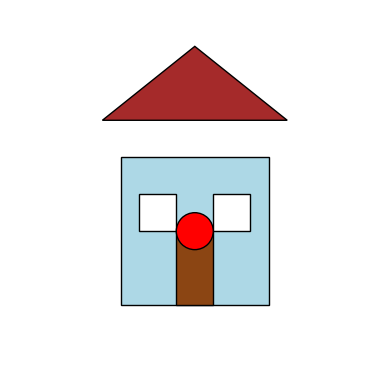

Source code (Python):
import matplotlib.pyplot as plt
import matplotlib.patches as patches

fig, ax = plt.subplots()

ax.set_xlim(0, 10)
ax.set_ylim(0, 10)
ax.set_aspect('equal')

house = patches.Rectangle((3, 2), 4, 4, edgecolor='black', facecolor='lightblue')
ax.add_patch(house)

roof = patches.Polygon([[2.5, 7], [5, 9], [7.5, 7]], edgecolor='black', facecolor='brown')
ax.add_patch(roof)

door = patches.Rectangle((4.5, 2), 1, 2, edgecolor='black', facecolor='saddlebrown')
ax.add_patch(door)

left_window = patches.Rectangle((3.5, 4), 1, 1, edgecolor='black', facecolor='white')
right_window = patches.Rectangle((5.5, 4), 1, 1, edgecolor='black', facecolor='white')
ax.add_patch(left_window)
ax.add_patch(right_window)

explosion = patches.Circle((5, 4), 0.5, edgecolor='black', facecolor='red')
ax.add_patch(explosion)

ax.axis('off')

plt.show()
